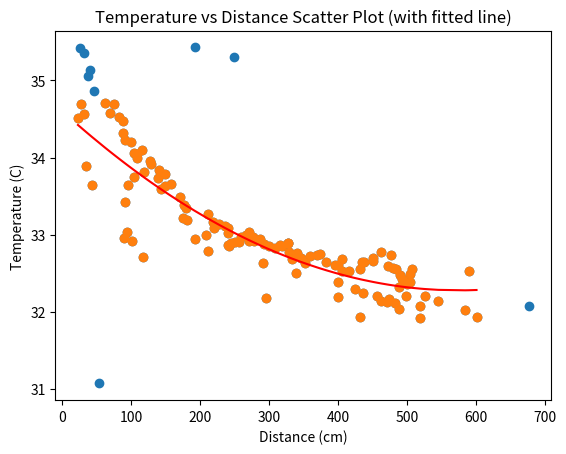

Reproduce this figure in Python.
import matplotlib.pyplot as plt

date_list = [[34.51, 22.8], [35.42, 25.2], [34.7, 26.72], [34.56, 31.0], [35.36, 31.04], [33.89, 34.32], [35.06, 36.8], [35.14, 40.84], [33.65, 42.9], [34.87, 46.44], [31.07, 53.68], [34.71, 61.92], [34.58, 69.76], [34.69, 75.06], [34.52, 82.58], [34.47, 87.58], [34.32, 88.16], [32.96, 89.28], [34.23, 90.52], [33.42, 91.08], [33.04, 93.76], [33.65, 95.6], [34.2, 100.08], [32.92, 101.2], [34.06, 103.48], [33.75, 104.2], [34.04, 108.1], [33.99, 108.72], [34.1, 115.64], [32.71, 116.74], [33.81, 119.12], [33.95, 127.86], [33.92, 128.84], [33.74, 138.9], [33.84, 140.64], [33.59, 143.34], [33.79, 149.04], [33.63, 149.54], [33.66, 158.36], [33.49, 170.46], [33.22, 174.66], [33.38, 176.1], [33.35, 179.04], [33.19, 180.42], [35.43, 191.9], [32.94, 192.26], [33.0, 207.9], [33.27, 210.84], [32.79, 211.14], [33.16, 218.44], [33.08, 220.6], [33.14, 221.04], [33.14, 227.06], [33.11, 236.4], [33.09, 240.04], [33.02, 240.22], [32.86, 240.6], [32.85, 241.92], [32.89, 244.34], [35.3, 249.08], [32.91, 250.9], [32.91, 256.66], [32.97, 259.44], [33.0, 265.92], [33.03, 270.3], [32.92, 270.3], [32.97, 270.54], [32.99, 271.5], [32.97, 277.28], [32.92, 278.78], [32.94, 286.5], [32.63, 291.06], [32.88, 292.14], [32.18, 295.08], [32.85, 299.16], [32.82, 308.7], [32.86, 316.3], [32.85, 319.12], [32.89, 326.86], [32.89, 327.2], [32.77, 328.9], [32.68, 332.76], [32.5, 338.66], [32.73, 340.46], [32.76, 340.48], [32.7, 346.16], [32.63, 351.6], [32.72, 359.72], [32.73, 369.16], [32.75, 373.6], [32.65, 382.34], [32.6, 396.0], [32.61, 399.56], [32.19, 399.78], [32.39, 400.06], [32.53, 405.26], [32.68, 406.42], [32.53, 415.2], [32.3, 424.2], [32.55, 432.3], [31.93, 432.46], [32.64, 434.7], [32.24, 436.9], [32.64, 437.2], [32.7, 451.16], [32.66, 451.16], [32.21, 457.2], [32.14, 462.02], [32.78, 462.54], [32.12, 470.28], [32.59, 473.14], [32.17, 474.54], [32.74, 476.82], [32.57, 479.68], [32.11, 482.02], [32.55, 484.18], [32.03, 488.0], [32.32, 488.78], [32.47, 490.3], [32.42, 492.62], [32.41, 494.18], [32.21, 497.98], [32.36, 500.38], [32.49, 503.8], [32.39, 504.62], [32.55, 507.08], [32.08, 518.88], [31.92, 519.02], [32.2, 525.62], [32.14, 545.2], [32.02, 584.18], [32.53, 589.46], [31.93, 600.82], [32.08, 676.72]]

# Extracting temperature and distance values from the list
temperatures = [item[0] for item in date_list]
distances = [item[1] for item in date_list]

# Plotting the scatter plot
plt.scatter(distances, temperatures)
plt.xlabel('Distance (cm)')
plt.ylabel('Temperature (C)')
plt.title('Temperature vs Distance Scatter Plot')
plt.show()


import numpy as np
import matplotlib.pyplot as plt

# Extracting temperature and distance values from the list
temperatures = [item[0] for item in date_list]
distances = [item[1] for item in date_list]

# Calculate z-scores for temperatures and distances
z_temperatures = np.abs((temperatures - np.mean(temperatures)) / np.std(temperatures))
z_distances = np.abs((distances - np.mean(distances)) / np.std(distances))

# Set a threshold for z-score
threshold = 2

# Filter out the outliers
filtered_temperatures = [temp for i, temp in enumerate(temperatures) if z_temperatures[i] < threshold and z_distances[i] < threshold]
filtered_distances = [dist for i, dist in enumerate(distances) if z_temperatures[i] < threshold and z_distances[i] < threshold]

# Fit a line to the data
fit = np.polyfit(filtered_distances, filtered_temperatures, 2)
fit_fn = np.poly1d(fit)

# Plotting the scatter plot without outliers and the fitted line
plt.scatter(filtered_distances, filtered_temperatures)
plt.plot(filtered_distances, fit_fn(filtered_distances), 'r')
plt.xlabel('Distance (cm)')
plt.ylabel('Temperature (C)')
plt.title('Temperature vs Distance Scatter Plot (with fitted line)')
plt.show()

def standardize_temperature(fit_fn, temperature, distance):
    # 计算拟合线的值
    fitted_temperature = fit_fn(distance)
    # 计算标准温度
    return 37.3 + (fitted_temperature - temperature)

print(standardize_temperature(fit_fn, 33, 400))
print(f"{fit_fn.coeffs[0]} * x^2 + {fit_fn.coeffs[1]} * x + {fit_fn.coeffs[2]}")
